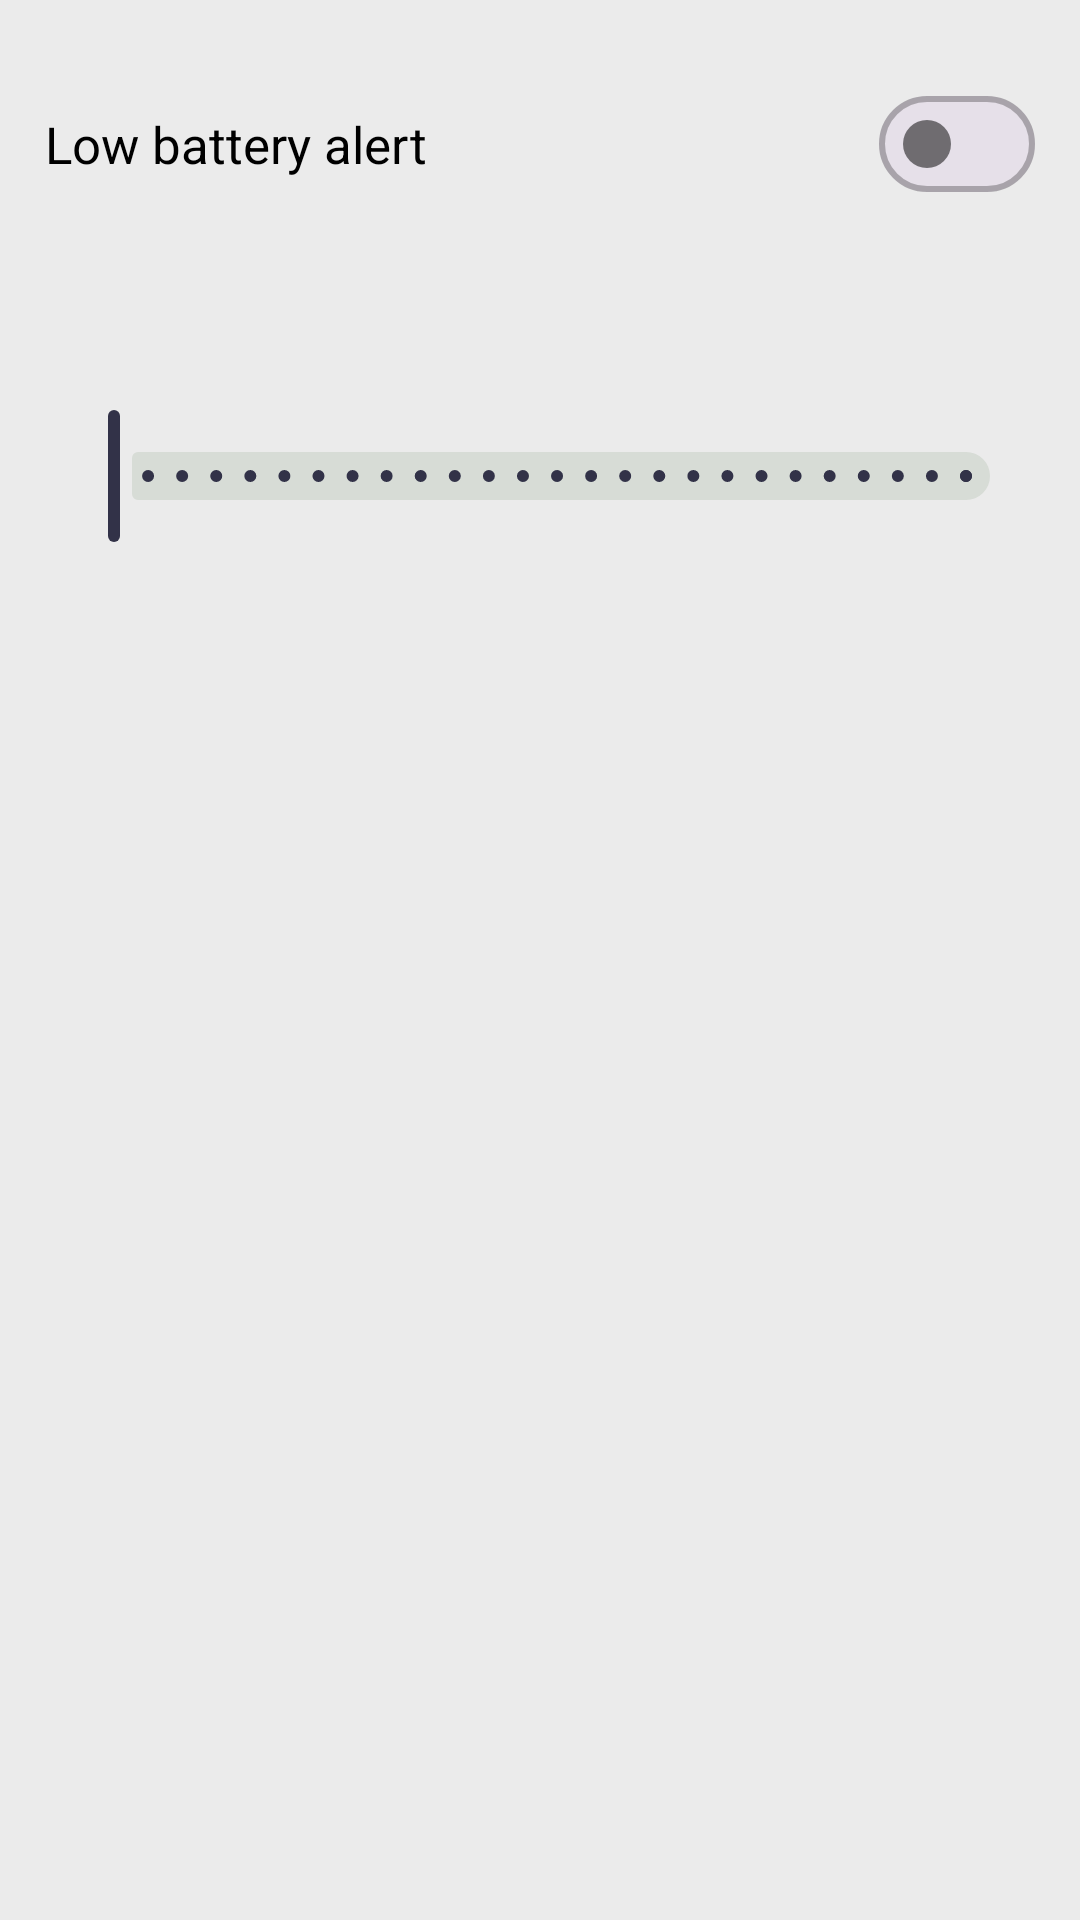

Reconstruct the res/layout file that produces this screen, plus the resources it refers to.
<!-- AndroidManifest.xml: application theme AppTheme -->
<!-- res/layout/fragment_battery_settings.xml -->
<?xml version="1.0" encoding="utf-8"?>
<LinearLayout xmlns:android="http://schemas.android.com/apk/res/android"
    android:layout_width="match_parent"
    android:layout_height="match_parent"
    android:orientation="vertical"
    android:paddingTop="8dp">

    <FrameLayout
        android:id="@+id/bt_battery_alert"
        android:layout_width="match_parent"
        android:layout_height="80dp"
        android:background="@drawable/style_for_buttons_rectangle"
        android:clickable="true"
        android:focusable="true">

        <TextView
            android:id="@+id/tv_battery_alert"
            style="@style/ButtonsText.Medium"
            android:layout_width="match_parent"
            android:layout_height="match_parent"
            android:gravity="center_vertical"
            android:paddingStart="15dp"
            android:paddingEnd="80dp"
            android:text="@string/low_battery_alert" />

        <com.google.android.material.materialswitch.MaterialSwitch
            android:id="@+id/cb_battery_alert"
            android:layout_width="wrap_content"
            android:layout_height="match_parent"
            android:layout_gravity="end"
            android:layout_marginEnd="15dp"
            android:checked="false"
            android:clickable="false"
            android:focusable="false" />

    </FrameLayout>

    <LinearLayout
        android:id="@+id/ll_battery_threshold"
        android:layout_width="match_parent"
        android:layout_height="wrap_content"
        android:layout_marginTop="8dp"
        android:background="@drawable/style_for_buttons_rectangle"
        android:orientation="vertical"
        android:padding="16dp">

        <TextView
            android:id="@+id/tv_battery_threshold"
            style="@style/ButtonsText.Medium"
            android:layout_width="match_parent"
            android:layout_height="wrap_content" />

        <com.google.android.material.slider.Slider
            android:id="@+id/slider_battery_threshold"
            android:layout_width="match_parent"
            android:layout_height="wrap_content"
            android:stepSize="1.0"
            android:valueFrom="5.0"
            android:valueTo="30.0" />

    </LinearLayout>

</LinearLayout>
<!-- resources referenced by this layout -->
<resources>
  <string name="low_battery_alert">Low battery alert</string>
  <style name="ButtonsText.Medium">
          <item name="android:textSize">@dimen/medium</item>
      </style>
  <style name="AppTheme" parent="BaseAppTheme">
          <item name="android:windowLightStatusBar" tools:targetApi="m">true</item>
      </style>
  <dimen name="medium">17sp</dimen>
  <color name="bald_background">#EBEBEB</color>
  <color name="primary">#323248</color>
  <color name="onPrimary">#444444</color>
  <color name="bald_button_positive">#388BA3</color>
  <color name="bald_text_on_button_positive">#FFFFFF</color>
  <color name="bald_text_on_background">#000</color>
  <color name="bald_button">#D7DCD6</color>
  <color name="bald_text_on_button">#000</color>
  <color name="bald_hint_on_background">@color/bald_hint_on_button</color>
  <color name="bald_stroke_color">#84000000</color>
  <color name="blue">#388ba3</color>
  <color name="ripple">#000000</color>
  <style name="AppButtonStyle" parent="Widget.Material3.Button">
          <item name="shapeAppearance">@style/AppButtonShape</item>
          <item name="strokeWidth">0.5dp</item>
      </style>
  <color name="bald_background_transparent">#E4DDE2E3</color>
  <color name="bald_button_clicked">#3C455C</color>
  <dimen name="bald_button_corners_radius">12dp</dimen>
  <color name="bald_button_disabled">#d6d6d6</color>
  <dimen name="bald_button_pill_corners_radius">500dp</dimen>
  <color name="bald_decoration_on_background">@color/bald_text_on_background</color>
  <color name="bald_decoration_on_key">@color/bald_text_on_key</color>
  <color name="bald_edit_text_bg">#FFFFFF</color>
  <color name="bald_hint_on_button">#585858</color>
  <dimen name="bald_key_margin">2dp</dimen>
  <color name="bald_keyboard_key_background">@color/bald_button</color>
  <color name="bald_keyboard_key_pressed_background">@color/bald_button_clicked</color>
  <color name="bald_selected_on_background">#4D575F</color>
  <dimen name="bald_stroke_size">1dp</dimen>
  <color name="on_gold">#000000</color>
  <color name="bald_text_on_key">@color/bald_text_on_background</color>
  <color name="color_4">#50bcaaa4</color>
  <color name="color_1">#5064ef5b</color>
  <color name="color_5">#E57373</color>
  <color name="color_2">#502B4162</color>
  <color name="color_3">#5080cbc4</color>
  <color name="green">#2e7d32</color>
  <color name="yellow">#ffeb3b</color>
  <color name="gold">#ffcf40</color>
  <color name="battery_low">#d50000</color>
  <color name="toast_background_default">#c0ca33</color>
  <color name="toast_background_error">#b71c1c</color>
  <color name="toast_background_informative">#388ba3</color>
  <style name="Widget.App.MaterialSwitch" parent="Widget.Material3.CompoundButton.MaterialSwitch">
          <item name="materialThemeOverlay">@style/ThemeOverlay.App.MaterialSwitch</item>
      </style>
  <style name="Widget.BaldPhone.BatteryIconView" parent="">
          <item name="batteryNormalColor">?bald_decoration_on_background</item>
          <item name="batteryLowColor">#D50000</item>
          <item name="batteryFullColor">#2E7D32</item>
          <item name="batteryChargingColor">?android:textColorPrimary</item>
      </style>
  <style name="AppButtonShape" parent="ShapeAppearance.Material3.MediumComponent">
          <item name="cornerSize">8dp</item>
      </style>
  <style name="ThemeOverlay.App.MaterialSwitch" parent="">
          <item name="colorPrimary">@color/green</item>
          <item name="colorOnPrimary">@android:color/white</item>
          <item name="colorSurfaceVariant">@color/gray</item>
  
      </style>
  <color name="gray">#9e9e9e</color>
</resources>
